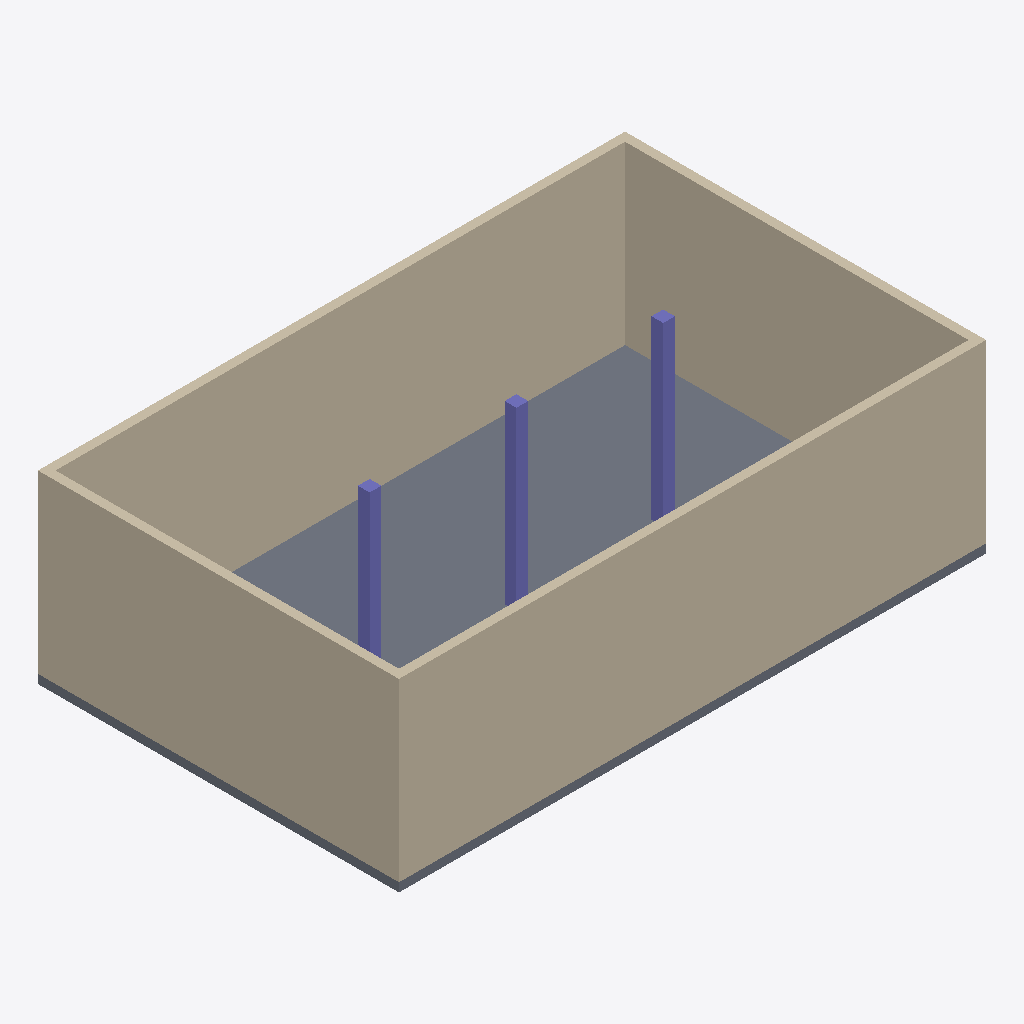
Isometric view of an IFC building model (IFC-SPF (STEP), schema IFC4, length unit metre), seen from the south-west, elements coloured by IFC class: 4 walls (beige), 3 columns (violet), 1 slab (grey).
Extent 20.0 m × 12.3 m × 6.3 m (x, y, z). Storeys (1): Piano terra at 0.00 m. Elements (8): 4 IfcWall, 3 IfcColumn, 1 IfcSlab.

HEADER;
FILE_DESCRIPTION(('ViewDefinition [CoordinationView]'),'2;1');
FILE_NAME('capannone_revA.ifc','2026-10-22T10:00:00',('MB Visual'),('MB Engineering'),'','make_compare_samples','');
FILE_SCHEMA(('IFC4'));
ENDSEC;
DATA;
#11=IFCPROJECT('4nv_Z5z7mtoJU0myP9TUjG',$,'Capannone',$,$,$,$,(#5),#10);
#15=IFCSITE('NHJOfqyAJI03V3rsS9OLLf',$,'Lotto',$,$,#14,$,$,.ELEMENT.,$,$,$,$,$);
#19=IFCBUILDING('bCUxzjXzj3LIcJwAaRkIGr',$,'Edificio A',$,$,#18,$,$,.ELEMENT.,$,$,$);
#23=IFCBUILDINGSTOREY('VbBtmliwBOpr__VoZOE5CT',$,'Piano terra',$,$,#22,$,$,.ELEMENT.,0.0);
#38=IFCWALL('WqRwBIh2iQQgfGtf0lx_40',$,'Muro perimetrale W1',$,$,#29,#37,'W1',.STANDARD.);
#60=IFCWALL('tsz4AH5F6X$qcptYOkF3k0',$,'Muro perimetrale W2',$,$,#51,#59,'W2',.STANDARD.);
#176=IFCSLAB('GAVXDcZ7QG_Yk7eLAbXKT4',$,'Platea di fondazione',$,$,#167,#175,'S1',.BASESLAB.);
#83=IFCWALL('Hsdqo2EWIlCz2ebAM_pRKM',$,'Muro perimetrale W3',$,$,#74,#82,'W3',.STANDARD.);
#106=IFCWALL('I_Lc0oUnWf8GOUMsE7q$c1',$,'Muro perimetrale W4',$,$,#97,#105,'W4',.STANDARD.);
#160=IFCCOLUMN('nvmc1osQAfIqyDUCxx1i2_',$,'Pilastro C3',$,$,#151,#159,'C3',.COLUMN.);
#144=IFCCOLUMN('Aedg$Dpa2Wi0Iep7$7eI$G',$,'Pilastro C2',$,$,#135,#143,'C2',.COLUMN.);
#128=IFCCOLUMN('G__NB$x2acWu27gCNBMS_7',$,'Pilastro C1',$,$,#119,#127,'C1',.COLUMN.);
ENDSEC;
